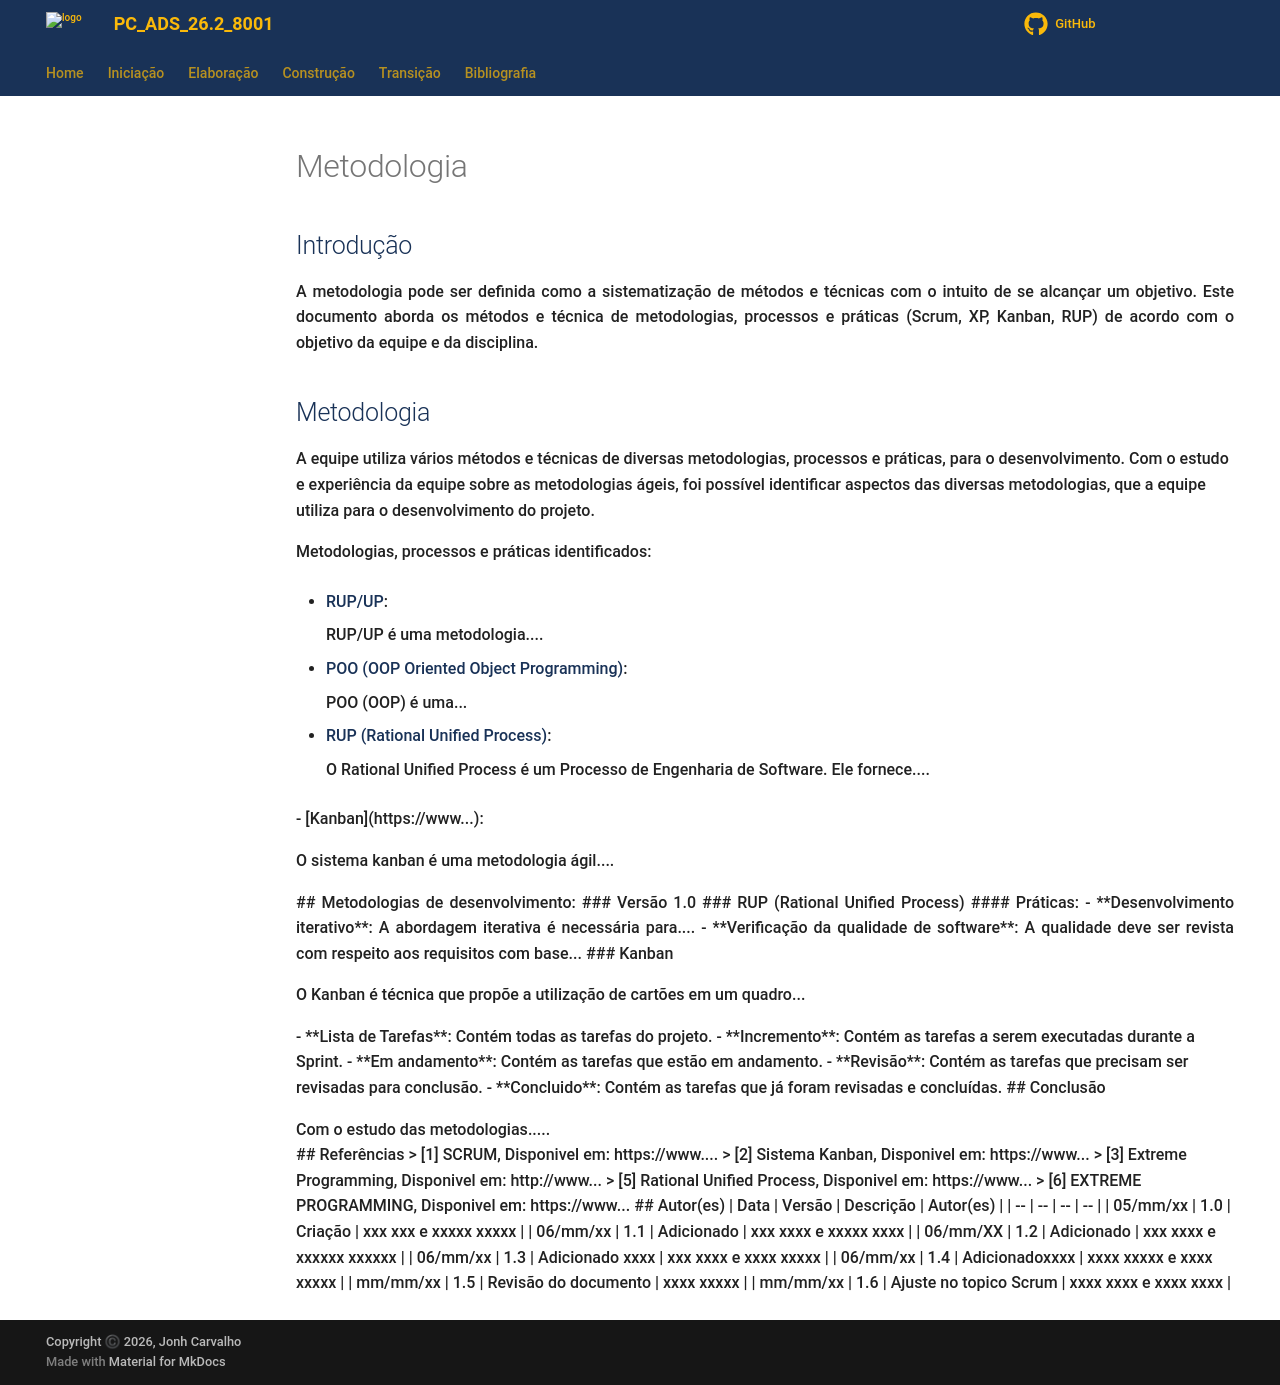

repository: KeanuSGP/copia-bdcc-ads · page: Iniciacao/metodologia/index.html · generator: mkdocs

---
id: metodologia
title: Metodologia
---
 
 
## Introdução
 
<p align = "justify">
A metodologia pode ser definida como a sistematização de métodos e técnicas com o intuito de se alcançar um objetivo. Este documento aborda os métodos e técnica de metodologias, processos e práticas (Scrum, XP, Kanban, RUP) de acordo com o objetivo da equipe e da disciplina.
</p>
 
## Metodologia
A equipe utiliza vários métodos e técnicas de diversas metodologias, processos e práticas, para o desenvolvimento. Com o estudo e  experiência da equipe sobre as metodologias ágeis, foi possível identificar aspectos das diversas metodologias, que a equipe utiliza para o desenvolvimento do projeto.
 
Metodologias, processos e práticas identificados:
 
 
- [RUP/UP](https://www.../):<p align = "justify">
RUP/UP é uma metodologia....
</p>
 
- [POO (OOP Oriented Object Programming)](https://www....):<p align = "justify">
POO (OOP) é uma...
</p>
 
- [RUP (Rational Unified Process)](https://www....):<p align = "justify">
O Rational Unified Process é um Processo de Engenharia de Software. Ele fornece....
<p>
 
- [Kanban](https://www...):</p>
   O sistema kanban é uma metodologia ágil....
<p align = "justify">
 
 
## Metodologias de desenvolvimento:
 
### Versão 1.0
 
### RUP (Rational Unified Process)
 
#### Práticas:
 
- **Desenvolvimento iterativo**: A
abordagem iterativa é necessária para....
 
- **Verificação da qualidade de software**: A qualidade deve ser revista com
respeito aos requisitos com base...
 
 
### Kanban
 
<p align = "justify">
O Kanban é técnica que propõe a utilização de cartões em um quadro...
</p>
 
- **Lista de Tarefas**: Contém todas as tarefas do projeto.
- **Incremento**: Contém as tarefas a serem executadas durante a Sprint.
- **Em andamento**: Contém as tarefas que estão em andamento.
- **Revisão**: Contém as tarefas que precisam ser revisadas para conclusão.
- **Concluido**: Contém as tarefas que já foram revisadas e concluídas.
 
 
## Conclusão
 
<p align = "justify">
 
Com o estudo das metodologias.....
 
</p>
 
## Referências
 
> [1] SCRUM, Disponivel em: https://www....
 
> [2] Sistema Kanban, Disponivel em: https://www...
 
> [3] Extreme Programming, Disponivel em: http://www...

> [5] Rational Unified Process, Disponivel em: https://www...
 
> [6] EXTREME PROGRAMMING, Disponivel em: https://www...
 
 
## Autor(es)
 
| Data | Versão | Descrição | Autor(es) |
| -- | -- | -- | -- |
| 05/mm/xx | 1.0 | Criação  | xxx xxx e xxxxx xxxxx |
| 06/mm/xx | 1.1 | Adicionado  | xxx xxxx e xxxxx xxxx |
| 06/mm/XX | 1.2 | Adicionado  | xxx xxxx e xxxxxx xxxxxx |
| 06/mm/xx | 1.3 | Adicionado xxxx | xxx xxxx e xxxx xxxxx |
| 06/mm/xx | 1.4 | Adicionadoxxxx | xxxx xxxxx e xxxx xxxxx |
| mm/mm/xx | 1.5 | Revisão do documento | xxxx xxxxx |
| mm/mm/xx | 1.6 | Ajuste no topico Scrum | xxxx xxxx e xxxx xxxx |
